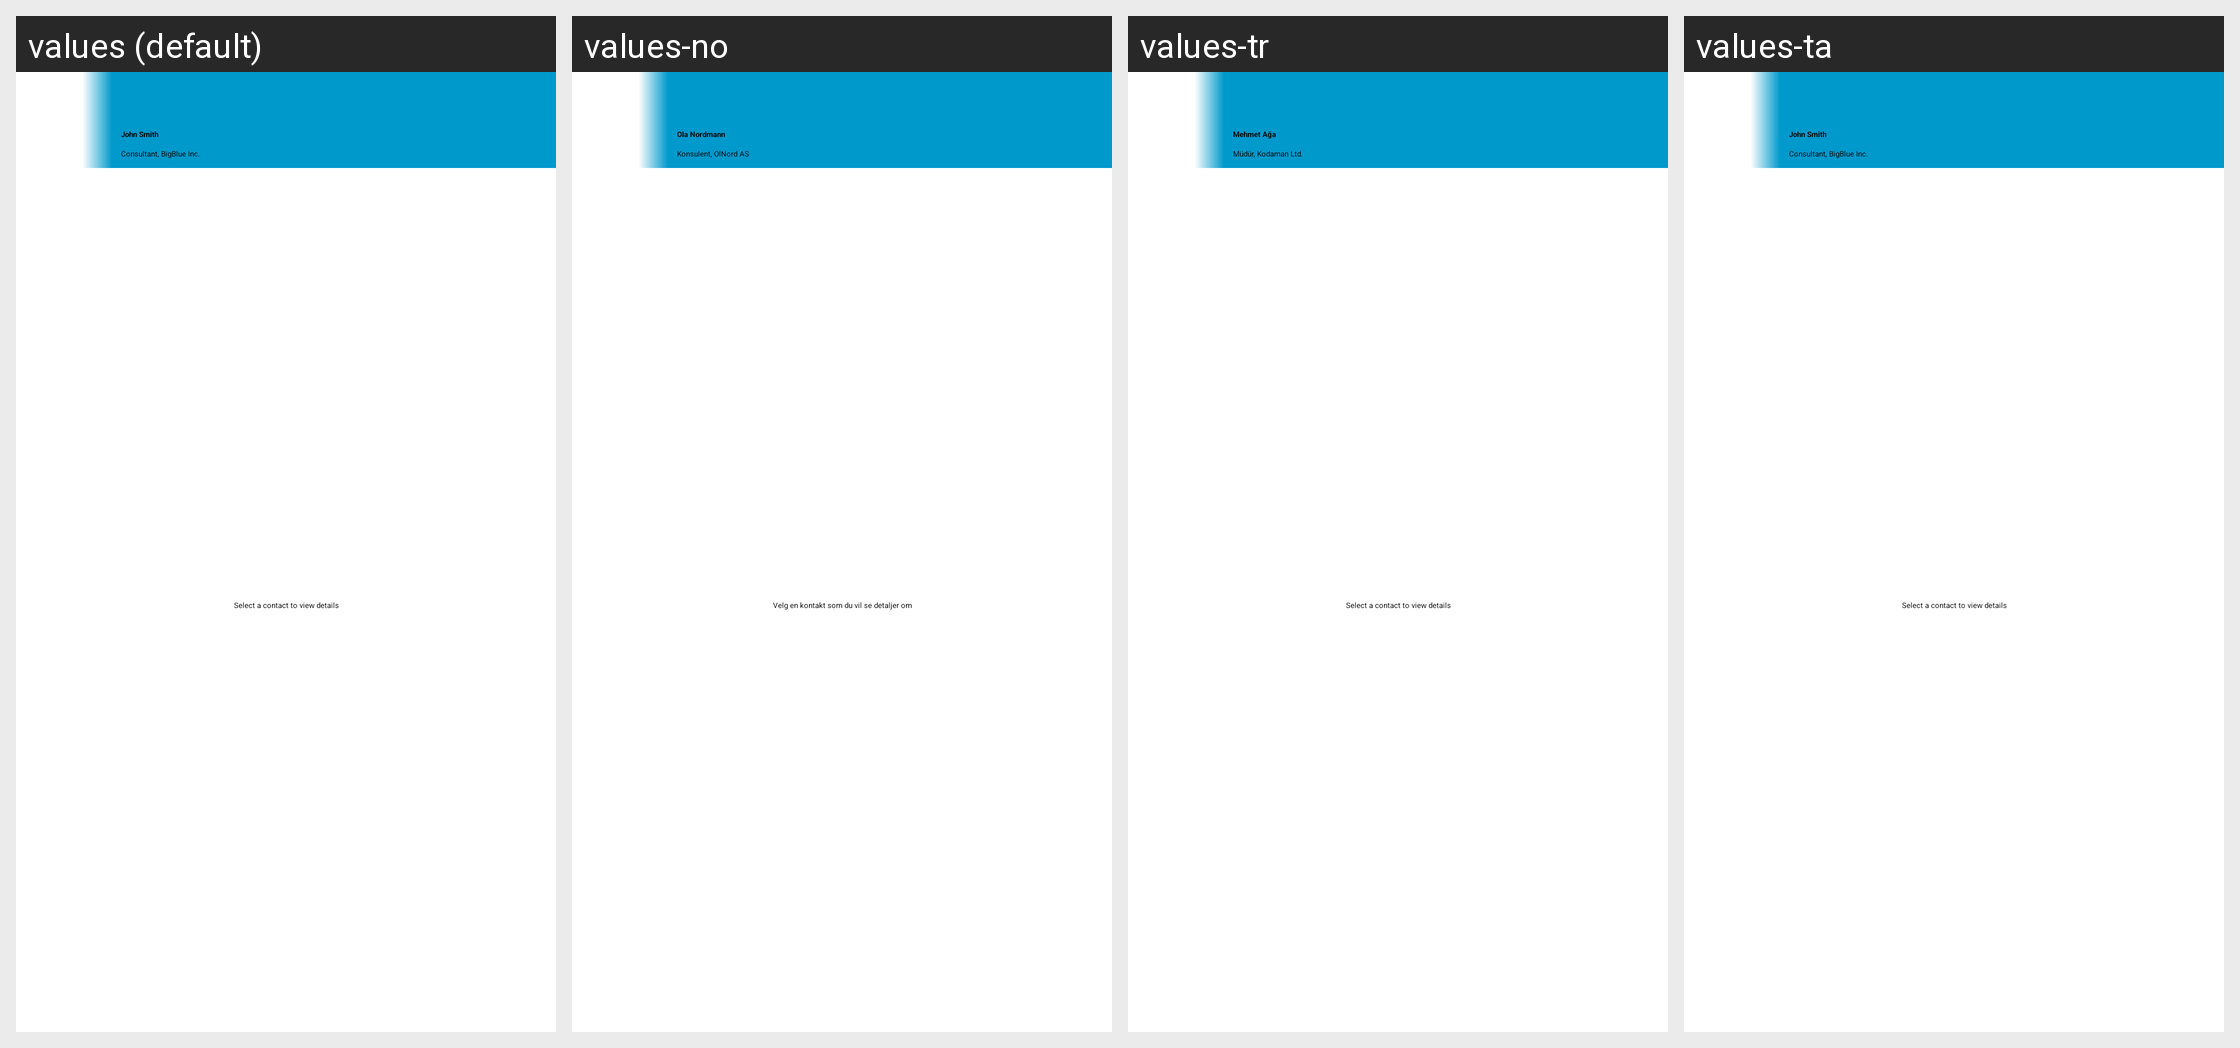

Here is an Android app screen in its default locale and in the app's own translations. Write out the translated-string differences for the strings that appear on this screen.
Android screen res/layout/contact.xml rendered under 4 locales, left to right: values (default), values-no, values-tr, values-ta. Device: Nexus 5 (rendered at 1080×1920; each locale shown at half size, 540×960, under a caption strip naming it); theme Theme.corp_dark.
Other locales in the repository, not shown: values-cs, values-de, values-en, values-es, values-fr, values-nl, values-sr, values-sv, values-uk.
Strings drawn on this screen, with the default value and each locale's value (text and hints the layout hard-codes, and strings that could not be matched under every locale, appear in the picture but are not listed):

dummyContactName
  values: John Smith
  values-no: Ola Nordmann
  values-tr: Mehmet Ağa
  values-ta: John Smith  [not translated; the default value is used]

dummyRoleAndCompany
  values: Consultant, BigBlue Inc.
  values-no: Konsulent, OlNord AS
  values-tr: Müdür, Kodaman Ltd.
  values-ta: Consultant, BigBlue Inc.  [not translated; the default value is used]

select_a_contact_to_view_details
  values: Select a contact to view details
  values-no: Velg en kontakt som du vil se detaljer om
  values-tr: Select a contact to view details  [not translated; the default value is used]
  values-ta: Select a contact to view details  [not translated; the default value is used]
